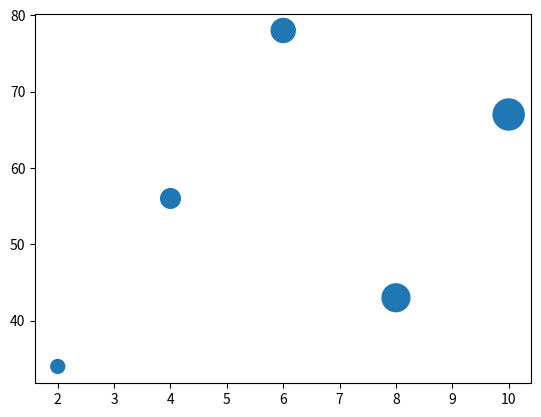

Write the Python code that produced this figure.
import matplotlib.pyplot as plt
import numpy as np
price=np.asarray([2,4,6,8,10])
sales=np.asarray([34,56,78,43,67])
profit=np.asarray([10,20,30,40,50])
plt.scatter(x=price,y=sales,s=profit*10)
plt.show()